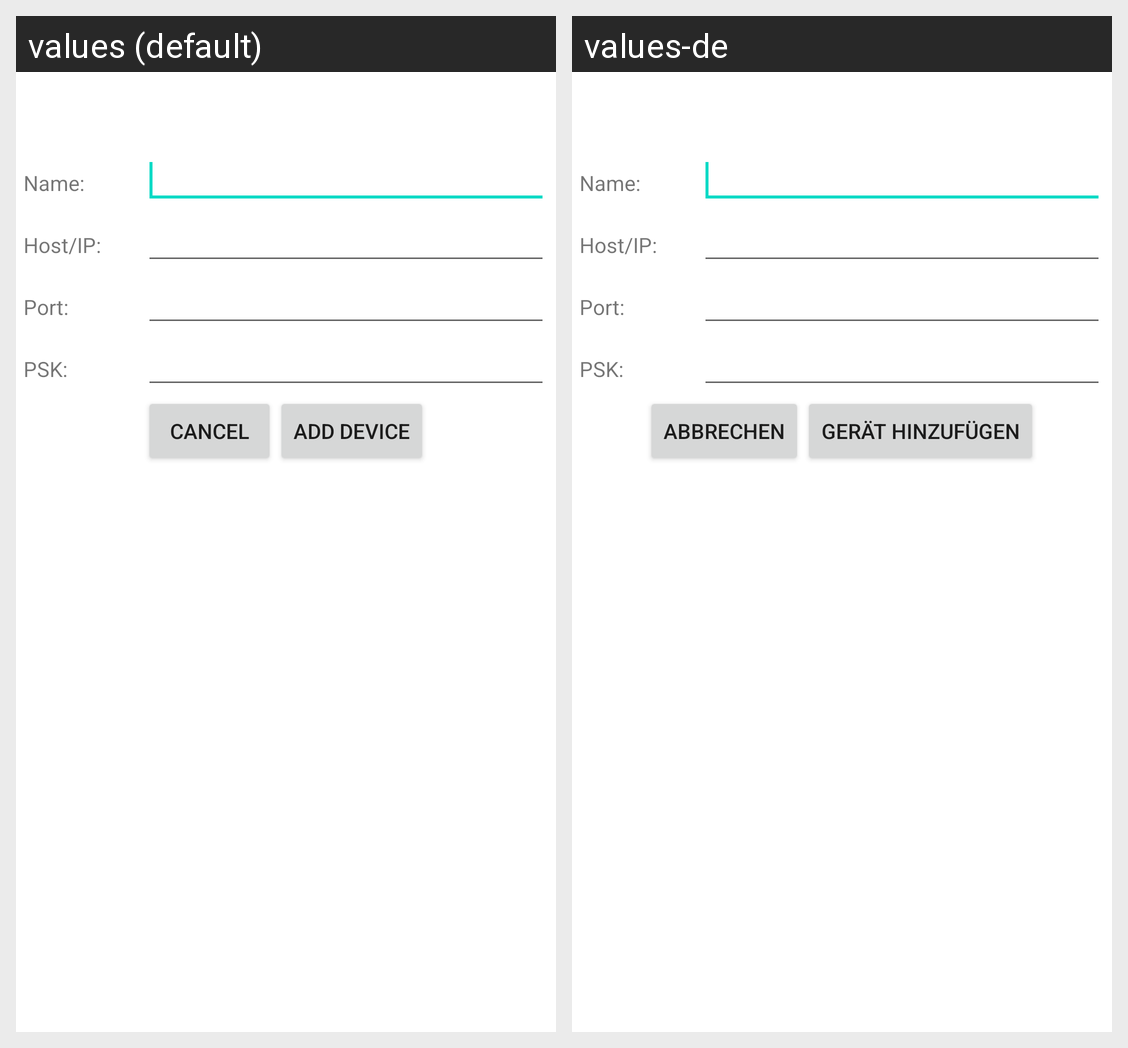

The same Android screen rendered under two of its app's locales, left to right. List the strings drawn on it with the default value and each locale's translation.
Android screen res/layout/add_tcpip_device.xml rendered under 2 locales, left to right: values (default), values-de. Device: Nexus 5 (rendered at 1080×1920; each locale shown at half size, 540×960, under a caption strip naming it); theme Theme.MaterialComponents.DayNight.NoActionBar.
Strings drawn on this screen, with the default value and each locale's value (text and hints the layout hard-codes, and strings that could not be matched under every locale, appear in the picture but are not listed):

tcpip_name
  values: Name:
  values-de: Name:

tcpip_host_ip
  values: Host/IP:
  values-de: Host/IP:

tcpip_port
  values: Port:
  values-de: Port:

psk
  values: PSK:
  values-de: PSK:

cancel
  values: Cancel
  values-de: Abbrechen

add_device_button
  values: Add device
  values-de: Gerät hinzufügen
